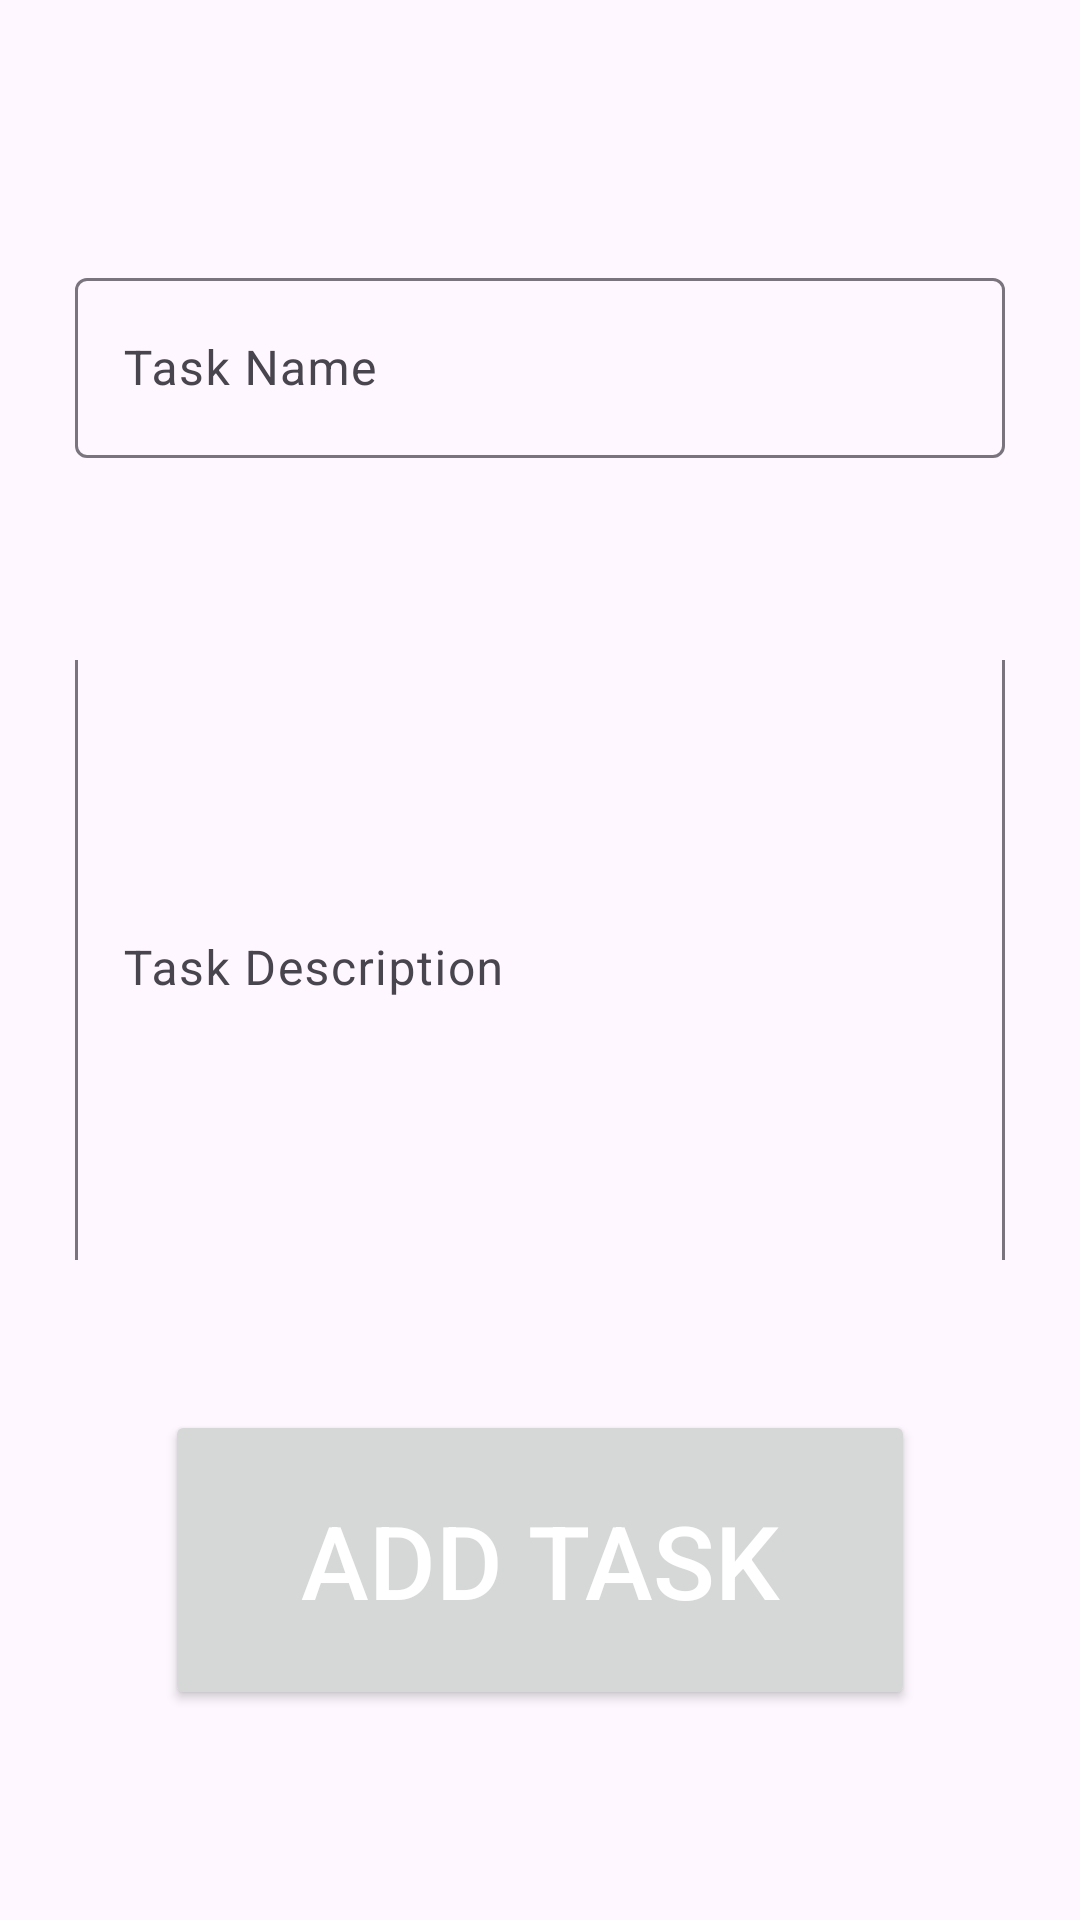

The Android layout XML behind this screen, and the referenced resources:
<!-- AndroidManifest.xml: application theme Theme.Zen -->
<!-- res/layout/fragment_addtask.xml -->
<?xml version="1.0" encoding="utf-8"?>

<androidx.constraintlayout.widget.ConstraintLayout xmlns:android="http://schemas.android.com/apk/res/android"
    xmlns:app="http://schemas.android.com/apk/res-auto"
    xmlns:tools="http://schemas.android.com/tools"
    android:layout_width="match_parent"
    android:layout_height="match_parent">

    <LinearLayout
        android:layout_width="0dp"
        android:layout_height="0dp"
        android:layout_marginTop="20dp"
        android:layout_marginBottom="20dp"
        android:gravity="center"
        android:orientation="vertical"
        app:layout_constraintBottom_toBottomOf="parent"
        app:layout_constraintEnd_toEndOf="parent"
        app:layout_constraintStart_toStartOf="parent"
        app:layout_constraintTop_toTopOf="parent">

        <com.google.android.material.textfield.TextInputLayout
            android:layout_width="match_parent"
            android:layout_height="match_parent"
            android:layout_marginStart="25dp"
            android:layout_marginEnd="25dp"
            android:layout_weight="1"
            android:gravity="center">

            <com.google.android.material.textfield.TextInputEditText
                android:id="@+id/taskNameInput"
                android:layout_width="match_parent"
                android:layout_height="60dp"
                android:hint="Task Name" />
        </com.google.android.material.textfield.TextInputLayout>

        <com.google.android.material.textfield.TextInputLayout
            android:layout_width="match_parent"
            android:layout_height="match_parent"
            android:layout_marginStart="25dp"
            android:layout_marginEnd="25dp"
            android:layout_weight="1"
            android:gravity="center">

            <com.google.android.material.textfield.TextInputEditText
                android:id="@+id/taskDescriptionInput"
                android:layout_width="match_parent"
                android:layout_height="240dp"
                android:hint="Task Description" />

        </com.google.android.material.textfield.TextInputLayout>

        <androidx.constraintlayout.widget.ConstraintLayout
            android:layout_width="match_parent"
            android:layout_height="match_parent"
            android:layout_weight="1">

            <Button
                android:id="@+id/button7"
                android:layout_width="250dp"
                android:layout_height="100dp"
                android:layout_weight="1"
                android:text="Add Task"
                android:textColor="@color/white"
                android:textSize="34sp"
                app:layout_constraintBottom_toBottomOf="parent"
                app:layout_constraintEnd_toEndOf="parent"
                app:layout_constraintStart_toStartOf="parent"
                app:layout_constraintTop_toTopOf="parent" />
        </androidx.constraintlayout.widget.ConstraintLayout>


    </LinearLayout>
</androidx.constraintlayout.widget.ConstraintLayout>
<!-- resources referenced by this layout -->
<resources>
  <color name="white">#FFFFFFFF</color>
  <style name="Theme.Zen" parent="Base.Theme.Zen" />
  <style name="Base.Theme.Zen" parent="Theme.Material3.DayNight.NoActionBar">
          
          
          <item name="colorPrimary">@color/green</item>
          <item name="colorPrimaryDark">@color/dark_green</item>
          <item name="colorAccent">@color/light_green</item>
      </style>
  <color name="green">#FF9ED08E</color>
  <color name="dark_green">#FF2D601C</color>
  <color name="light_green">#FFDCF2D5</color>
</resources>
